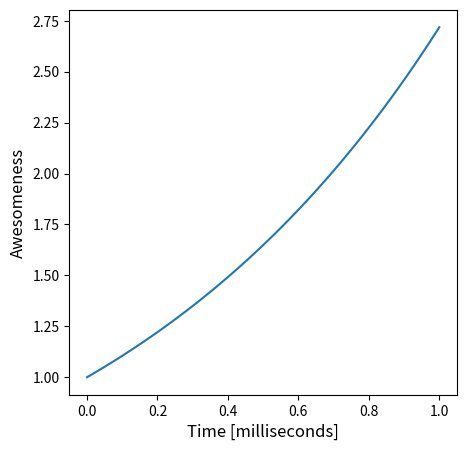

Reproduce this figure in Python.
import matplotlib.pyplot as plt
import numpy as np

x = np.linspace(0, 1, num=100)

def run_exp(x):
    return np.exp(x)

y = run_exp(x)

# define figure and axis
f, ax = plt.subplots(1, 1, figsize=(5, 5))

# plot x vs y
ax.plot(x, y)

# label axes
ax.set_xlabel("Time [milliseconds]", fontsize=12)
ax.set_ylabel("Awesomeness", fontsize=12)

# save figure as a pdf
plt.savefig("figure2-07.pdf", bbox_inches='tight', dpi=400)